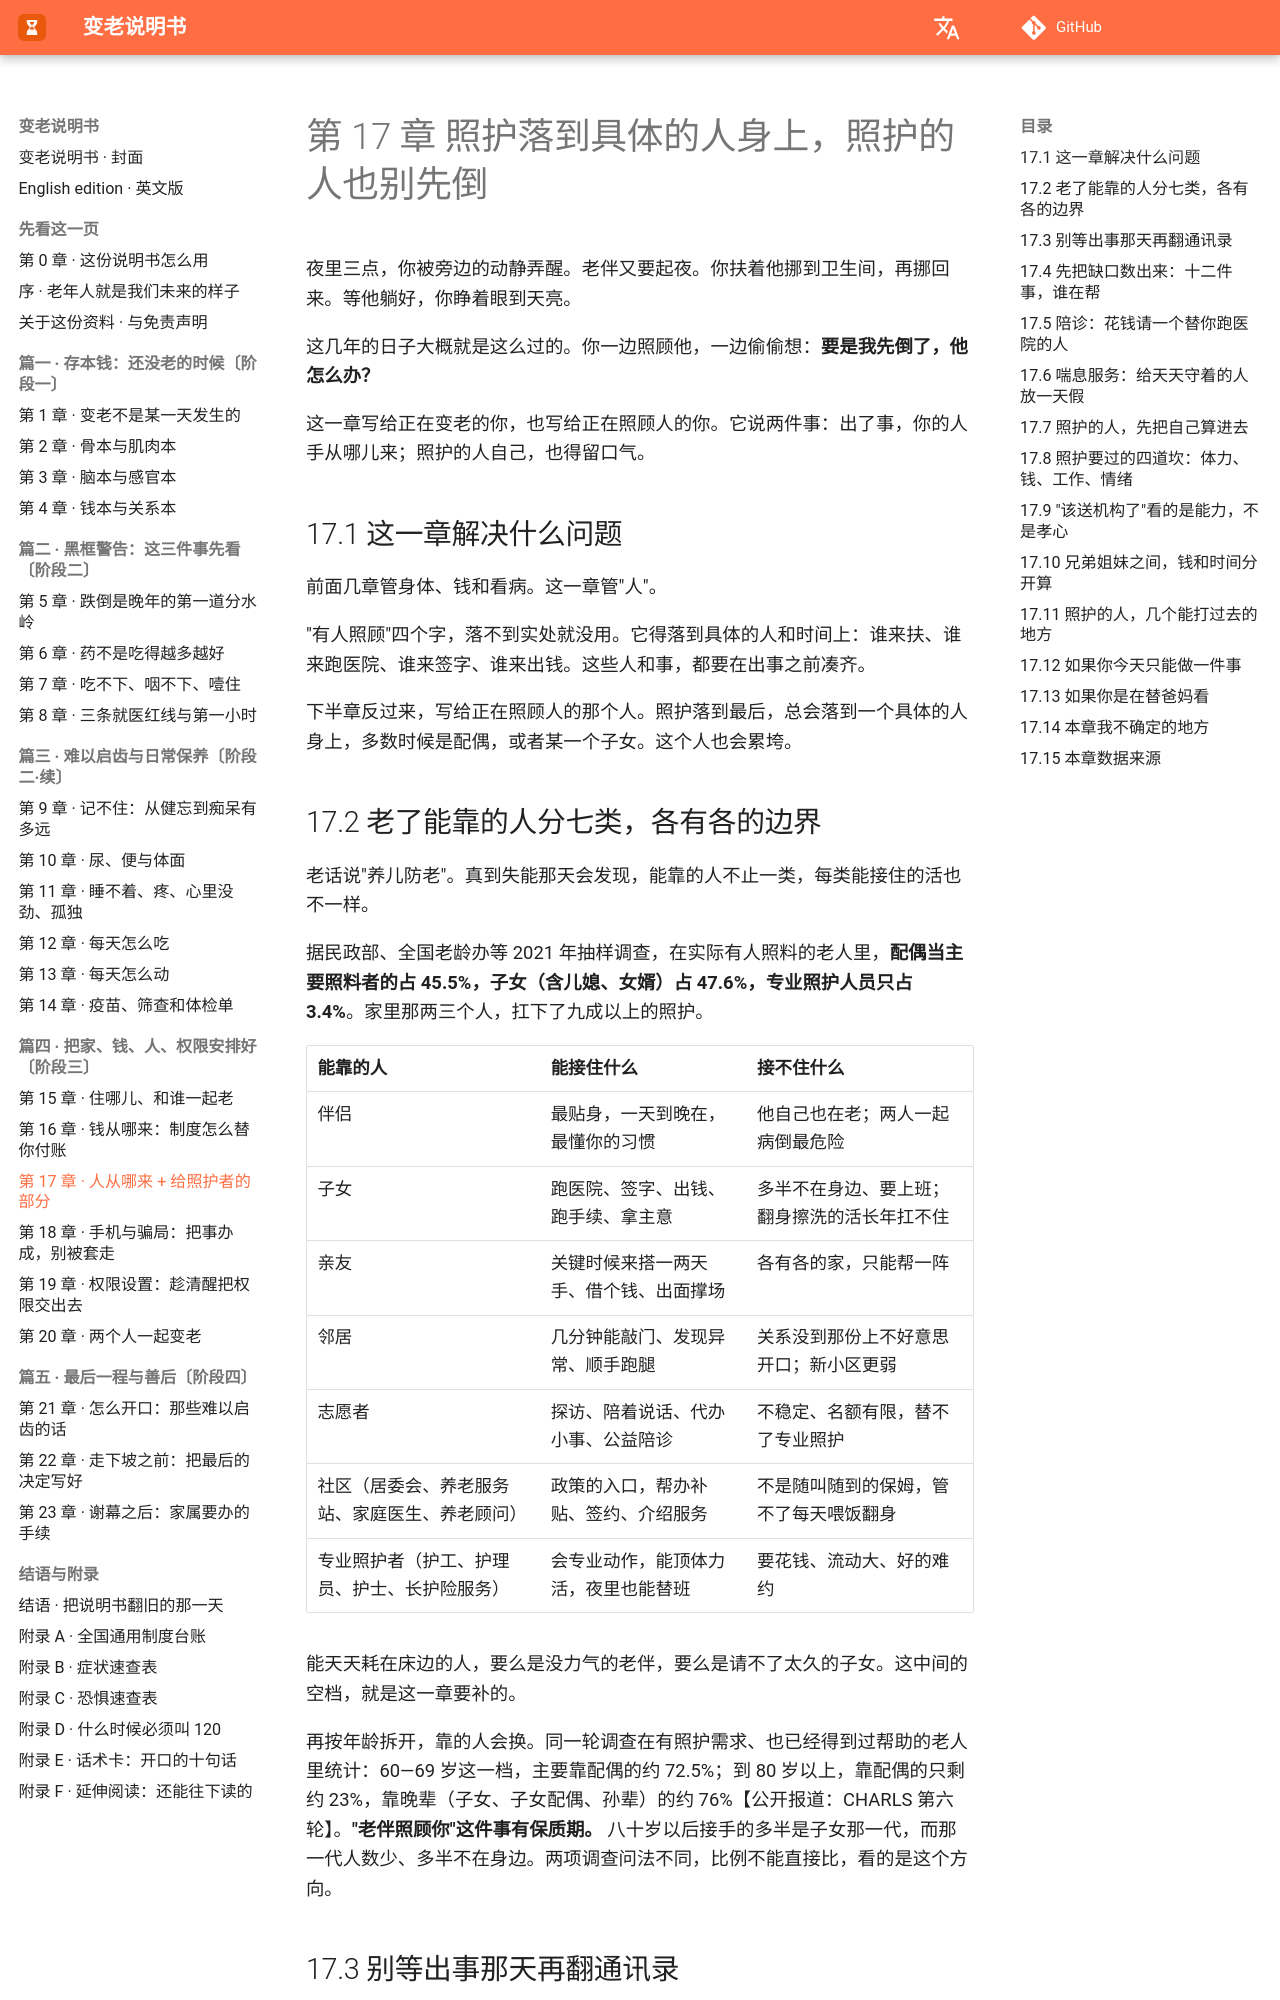

repository: Jweokk/aging-manual-book · page: 17-第17章-人从哪来与给照护者的部分/index.html · generator: mkdocs

# 第 17 章 照护落到具体的人身上，照护的人也别先倒

夜里三点，你被旁边的动静弄醒。老伴又要起夜。你扶着他挪到卫生间，再挪回来。等他躺好，你睁着眼到天亮。

这几年的日子大概就是这么过的。你一边照顾他，一边偷偷想：**要是我先倒了，他怎么办？**

这一章写给正在变老的你，也写给正在照顾人的你。它说两件事：出了事，你的人手从哪儿来；照护的人自己，也得留口气。

## 17.1 这一章解决什么问题

前面几章管身体、钱和看病。这一章管"人"。

"有人照顾"四个字，落不到实处就没用。它得落到具体的人和时间上：谁来扶、谁来跑医院、谁来签字、谁来出钱。这些人和事，都要在出事之前凑齐。

下半章反过来，写给正在照顾人的那个人。照护落到最后，总会落到一个具体的人身上，多数时候是配偶，或者某一个子女。这个人也会累垮。

## 17.2 老了能靠的人分七类，各有各的边界

老话说"养儿防老"。真到失能那天会发现，能靠的人不止一类，每类能接住的活也不一样。

据民政部、全国老龄办等 2021 年抽样调查，在实际有人照料的老人里，**配偶当主要照料者的占 45.5%，子女（含儿媳、女婿）占 47.6%，专业照护人员只占 3.4%**。家里那两三个人，扛下了九成以上的照护。

| 能靠的人 | 能接住什么 | 接不住什么 |
|---|---|---|
| 伴侣 | 最贴身，一天到晚在，最懂你的习惯 | 他自己也在老；两人一起病倒最危险 |
| 子女 | 跑医院、签字、出钱、跑手续、拿主意 | 多半不在身边、要上班；翻身擦洗的活长年扛不住 |
| 亲友 | 关键时候来搭一两天手、借个钱、出面撑场 | 各有各的家，只能帮一阵 |
| 邻居 | 几分钟能敲门、发现异常、顺手跑腿 | 关系没到那份上不好意思开口；新小区更弱 |
| 志愿者 | 探访、陪着说话、代办小事、公益陪诊 | 不稳定、名额有限，替不了专业照护 |
| 社区（居委会、养老服务站、家庭医生、养老顾问） | 政策的入口，帮办补贴、签约、介绍服务 | 不是随叫随到的保姆，管不了每天喂饭翻身 |
| 专业照护者（护工、护理员、护士、长护险服务） | 会专业动作，能顶体力活，夜里也能替班 | 要花钱、流动大、好的难约 |

能天天耗在床边的人，要么是没力气的老伴，要么是请不了太久的子女。这中间的空档，就是这一章要补的。

再按年龄拆开，靠的人会换。同一轮调查在有照护需求、也已经得到过帮助的老人里统计：60—69 岁这一档，主要靠配偶的约 72.5%；到 80 岁以上，靠配偶的只剩约 23%，靠晚辈（子女、子女配偶、孙辈）的约 76%【公开报道：CHARLS 第六轮】。**"老伴照顾你"这件事有保质期。** 八十岁以后接手的多半是子女那一代，而那一代人数少、多半不在身边。两项调查问法不同，比例不能直接比，看的是这个方向。

## 17.3 别等出事那天再翻通讯录

- **要花多少**：一个下午，一支笔（钱：不用花｜工夫：半天｜力气：不费｜要开口吗：好开口）
- **简单说**：出事那天再翻手机找号码，最耽误事。现在就把能来的人写在一张纸上。
- **可以怎么做**：分三栏写——**能马上到场的**、**能出钱的**、**能跑手续拿主意的**，每栏至少一个名字加电话。再和关键那个人对一句"信号"：窗帘拉开、灯亮，人还好。这张纸并入第 19 章的家庭索引表。
- **来源**：B｜社会支持网络和老人的健康、存活有关联，有队列研究支持。**但是**，"写好一张名单就少出事"没有随机试验能证明，它保的是出事那天不手忙脚乱。
- 特别提醒：**对谁成立**——60 岁还硬朗的人，这份名单是给将来的自己存的；75 岁、带着几种慢病的人，名单要能每周对一次；已经失能的人，名单得由子女维护，不能等老人自己想起来。
- **换回来的**：关系——不再怕"夜里出事没人知道"
- **在中国怎么落地**：去居委会或社区养老服务站问：独居探访、敲门行动、家庭医生签约、紧急联系人登记，本地有没有。以当地最新口径为准。
